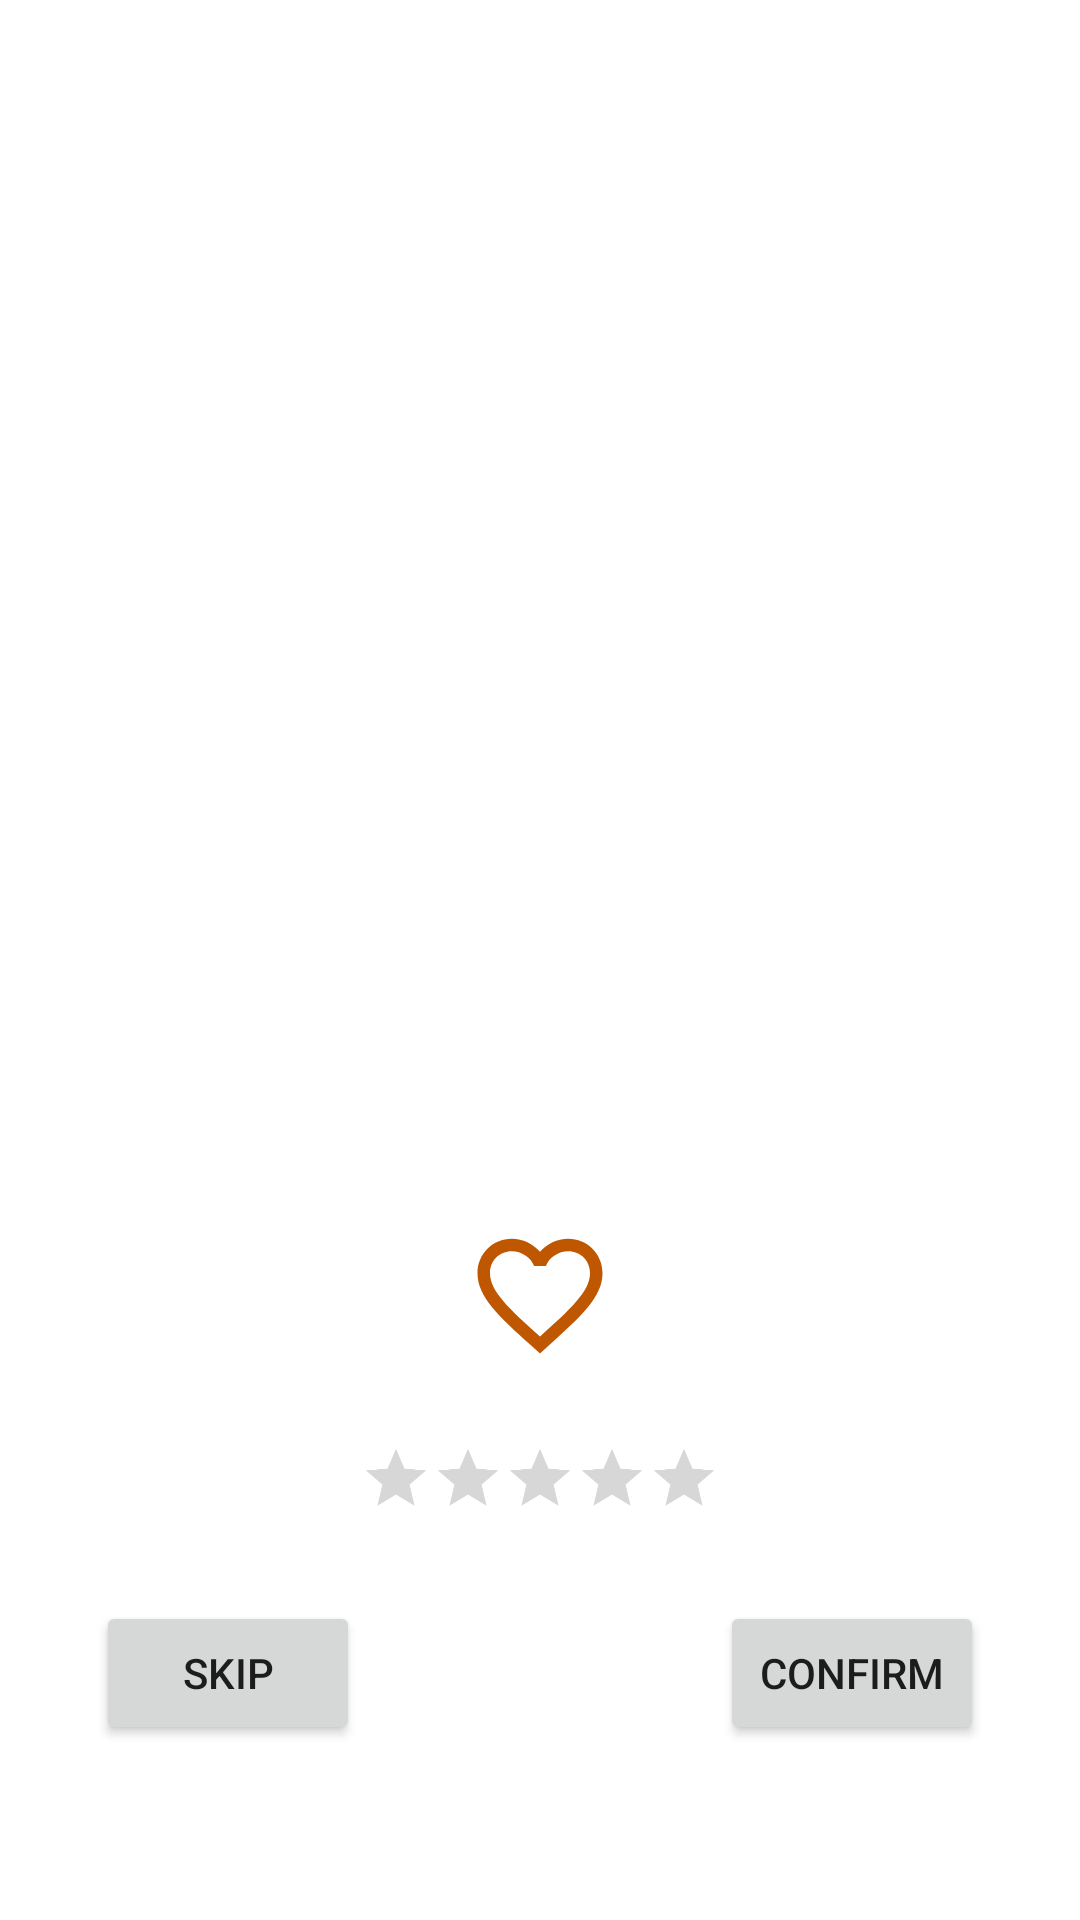

Reconstruct the res/layout file that produces this screen, plus the resources it refers to.
<!-- AndroidManifest.xml: application theme Theme.Bookmark -->
<!-- res/layout/fragment_rate.xml -->
<?xml version="1.0" encoding="utf-8"?>
<LinearLayout
    xmlns:android="http://schemas.android.com/apk/res/android"
    android:layout_width="match_parent"
    android:layout_height="wrap_content"
    android:orientation="vertical"
    android:background="#FFFFFFFF"
    >

    <ImageView
        android:id="@+id/rate_selfImage"
        android:layout_width="wrap_content"
        android:layout_height="250dp"
        android:layout_marginTop="40dp"
        android:layout_gravity="center"
        android:adjustViewBounds="true"
        android:scaleType="fitCenter"
        />
    <TextView
        android:id="@+id/rate_title"
        android:layout_width="300dp"
        android:layout_height="55dp"
        android:maxLines="2"
        android:ellipsize="end"
        android:layout_gravity="center"
        android:layout_marginVertical="10dp"
        android:textAlignment="center"
        android:textColor="@color/burnt"
        android:textSize="22sp"
        android:textStyle="bold|italic"
        />

    <TextView
        android:id="@+id/rate_author"
        android:layout_width="wrap_content"
        android:layout_height="wrap_content"
        android:layout_gravity="center"
        android:layout_marginBottom="10dp"
        android:textSize="16sp"
        android:textStyle="italic"
        />

    <ImageView
        android:id="@+id/rate_rowFav"
        android:layout_width="50dp"
        android:layout_height="50dp"
        android:layout_margin="10dp"
        android:layout_gravity="center"
        android:src="@drawable/ic_favorite_border_black_24dp"
        />

    <RatingBar
        android:id="@+id/rate_ratingBar"
        android:layout_width="wrap_content"
        android:layout_height="wrap_content"
        android:isIndicator="false"
        style="@android:attr/ratingBarStyleSmall"
        android:scaleX="0.5"
        android:scaleY="0.5"
        android:backgroundTint="@color/black"
        android:progressTint="@color/burnt"
        android:secondaryProgressTint="@color/burnt"
        android:numStars="5"
        android:rating="0"
        android:layout_gravity="center"
        />

    <LinearLayout
        android:layout_width="wrap_content"
        android:layout_height="wrap_content"
        android:orientation="horizontal"
        android:layout_gravity="center"
        android:layout_marginTop="10dp">
        <Button
            android:id="@+id/skip_button"
            android:layout_width="wrap_content"
            android:layout_height="wrap_content"
            android:layout_marginLeft="18dp"
            android:layout_marginRight="60dp"
            android:text="skip"
            android:layout_gravity="left"
            />

        <Button
            android:id="@+id/confirm_button"
            android:layout_width="wrap_content"
            android:layout_height="wrap_content"
            android:layout_marginRight="18dp"
            android:layout_marginLeft="60dp"
            android:text="confirm"
            />
    </LinearLayout>


</LinearLayout>
<!-- resources referenced by this layout -->
<resources>
  <color name="black">#FF000000</color>
  <color name="burnt">#BF5700</color>
  <!-- drawable ic_favorite_border_black_24dp (drawable-v24) -->
  <vector xmlns:android="http://schemas.android.com/apk/res/android"
          android:width="24dp"
          android:height="24dp"
          android:viewportWidth="24.0"
          android:viewportHeight="24.0">
      <path
          android:fillColor="@color/burnt"
          android:pathData="M16.5,3c-1.74,0 -3.41,0.81 -4.5,2.09C10.91,3.81 9.24,3 7.5,3 4.42,3 2,5.42 2,8.5c0,3.78 3.4,6.86 8.55,11.54L12,21.35l1.45,-1.32C18.6,15.36 22,12.28 22,8.5 22,5.42 19.58,3 16.5,3zM12.1,18.55l-0.1,0.1 -0.1,-0.1C7.14,14.24 4,11.39 4,8.5 4,6.5 5.5,5 7.5,5c1.54,0 3.04,0.99 3.57,2.36h1.87C13.46,5.99 14.96,5 16.5,5c2,0 3.5,1.5 3.5,3.5 0,2.89 -3.14,5.74 -7.9,10.05z"/>
  </vector>
  <style name="Theme.Bookmark" parent="Theme.MaterialComponents.DayNight.DarkActionBar">
          
          <item name="colorPrimary">@color/white</item>
          <item name="colorPrimaryVariant">@color/white</item>
          <item name="colorOnPrimary">@color/black</item>
          
          <item name="colorSecondary">@color/teal_200</item>
          <item name="colorSecondaryVariant">@color/teal_700</item>
          <item name="colorOnSecondary">@color/black</item>
          
          <item name="android:statusBarColor">?attr/colorPrimaryVariant</item>
          <item name="android:windowLightStatusBar">true</item>
          
      </style>
  <color name="white">#FFFFFFFF</color>
  <color name="teal_200">#FF03DAC5</color>
  <color name="teal_700">#FF018786</color>
</resources>
